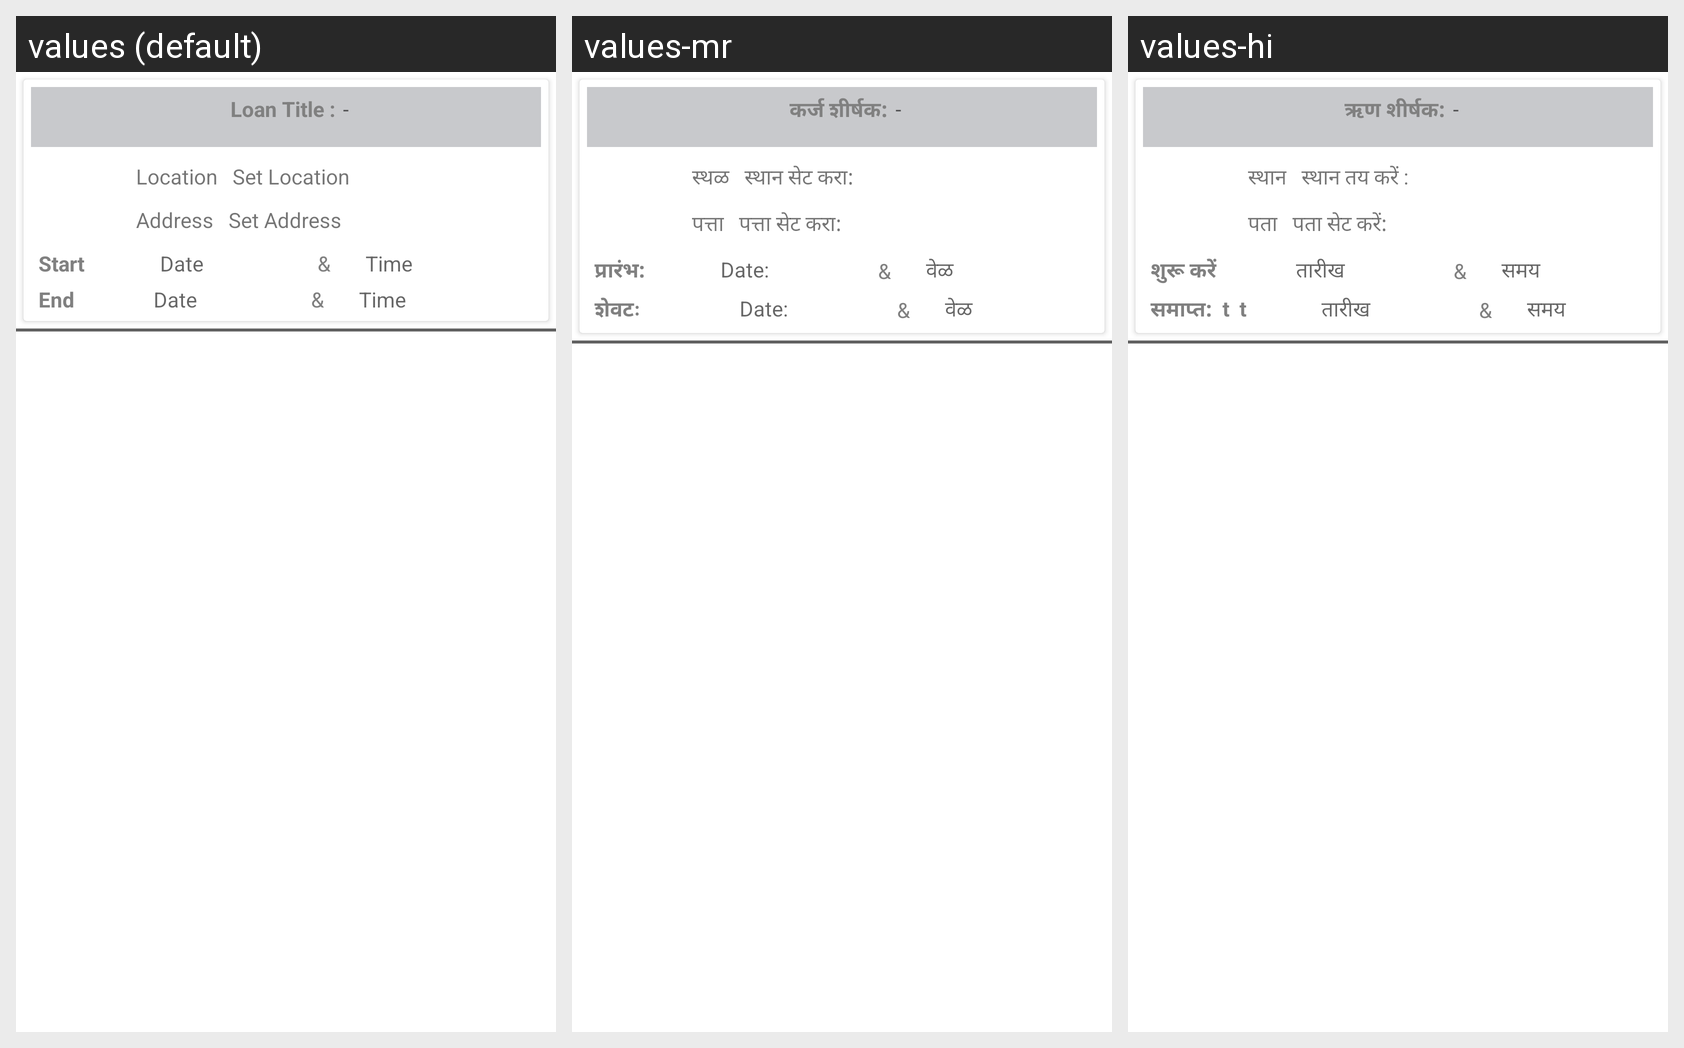

For this localized Android screen grid, give each drawn string resource with its value in every locale shown.
Android screen res/layout/child_loan_mela_event.xml rendered under 3 locales, left to right: values (default), values-mr, values-hi. Device: Nexus 5 (rendered at 1080×1920; each locale shown at half size, 540×960, under a caption strip naming it); theme AppTheme.
Strings drawn on this screen, with the default value and each locale's value (text and hints the layout hard-codes, and strings that could not be matched under every locale, appear in the picture but are not listed):

loan_title
  values: Loan Title :
  values-mr: कर्ज शीर्षक:
  values-hi: ऋण शीर्षक:

location
  values: Location
  values-mr: स्थळ
  values-hi: स्थान

set_location
  values: Set Location
  values-mr: स्थान सेट करा:
  values-hi: स्थान तय करें :

address
  values: Address
  values-mr: पत्ता
  values-hi: पता

set_address
  values: Set Address
  values-mr: पत्ता सेट करा:
  values-hi: पता सेट करें:

start
  values: Start
  values-mr: प्रारंभ:
  values-hi: शुरू करें 

time
  values: Time
  values-mr: वेळ 
  values-hi: समय  

date
  values: Date
  values-mr: Date:
  values-hi: तारीख

end
  values: End	
  values-mr: शेवटः 	 	
  values-hi: समाप्त:  t  t
